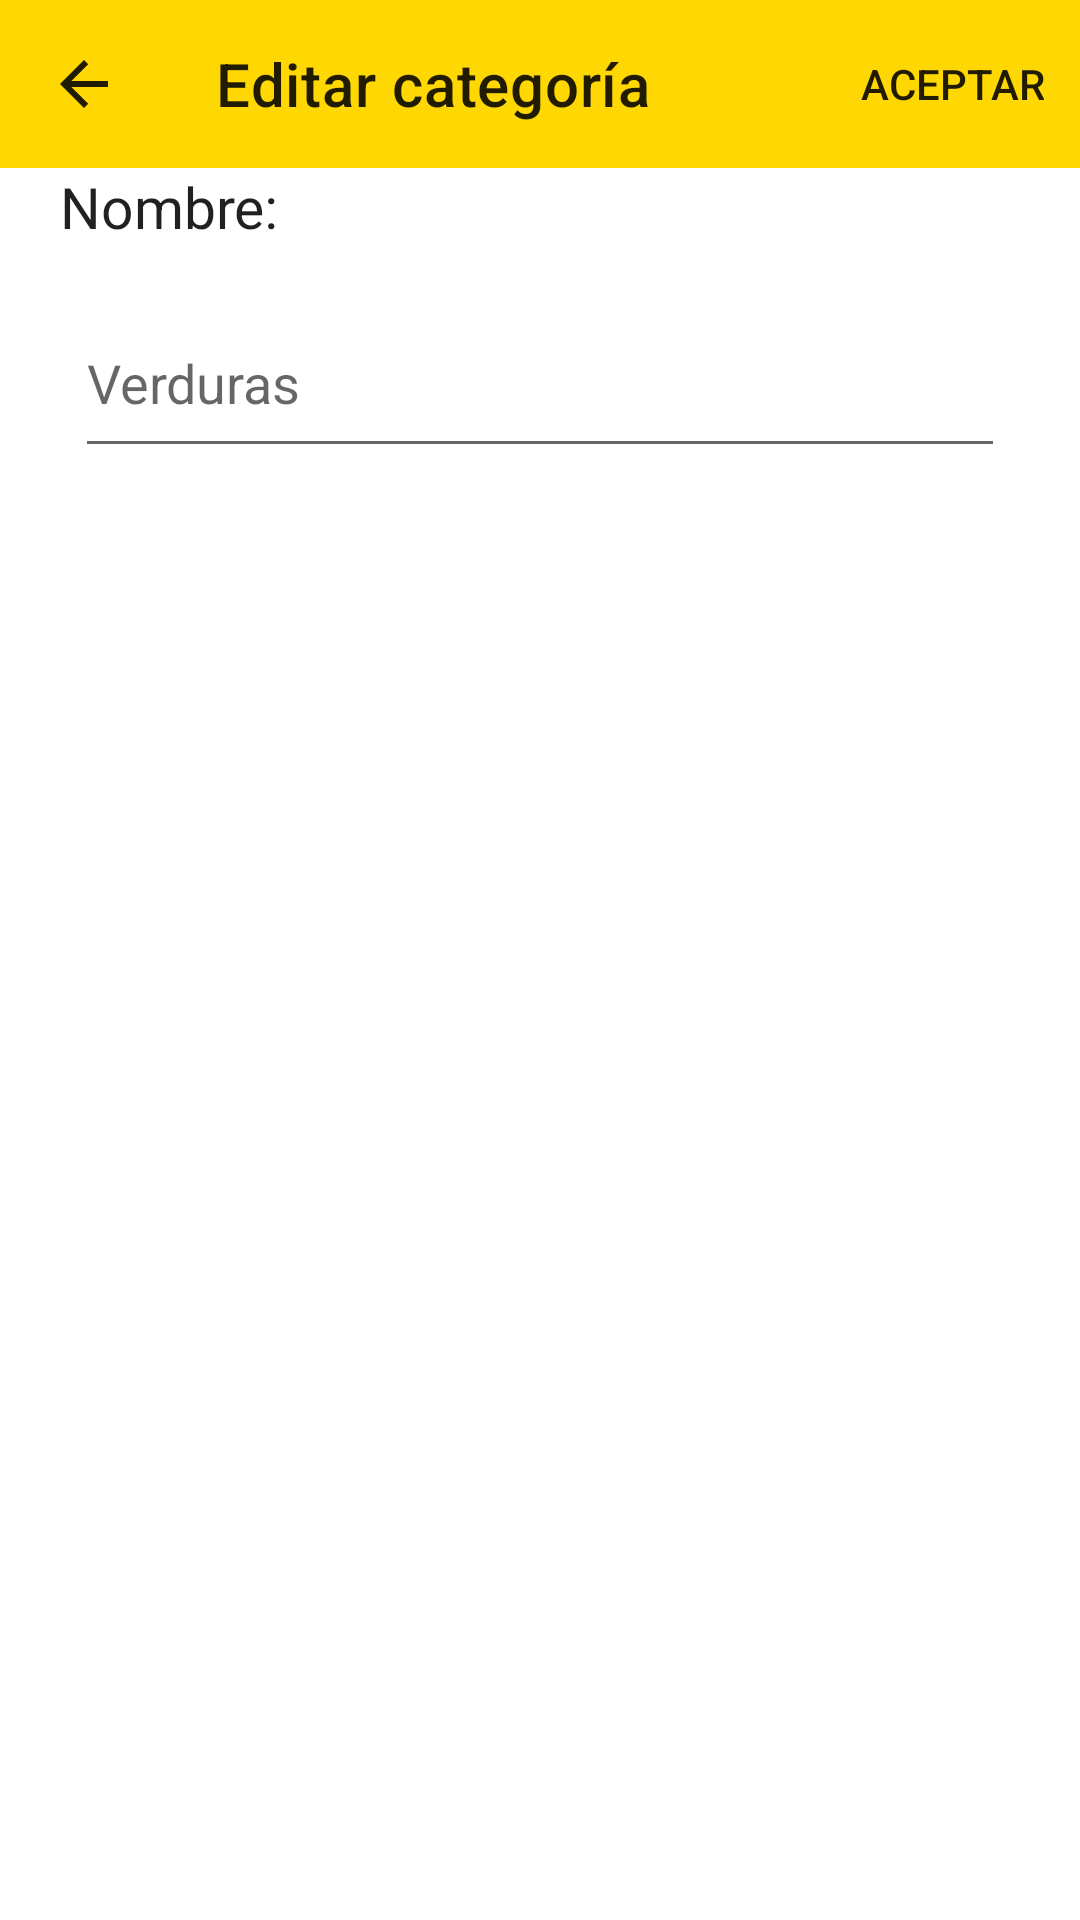

This screen was rendered from an Android layout file. Write that file and the resources it references.
<!-- AndroidManifest.xml: application theme Theme.ListaCompras -->
<!-- res/layout/activity_editar_categoria.xml -->
<?xml version="1.0" encoding="utf-8"?>
<androidx.constraintlayout.widget.ConstraintLayout xmlns:android="http://schemas.android.com/apk/res/android"
    xmlns:app="http://schemas.android.com/apk/res-auto"
    xmlns:tools="http://schemas.android.com/tools"
    android:layout_width="match_parent"
    android:layout_height="match_parent"
    tools:context=".Editar_Categoria">

    <LinearLayout
        android:layout_width="match_parent"
        android:layout_height="match_parent"
        android:orientation="vertical">

        <androidx.appcompat.widget.Toolbar
            android:id="@+id/toolbar_editar_categoria"
            android:layout_width="match_parent"
            android:layout_height="wrap_content"
            android:background="?attr/colorPrimary"
            android:minHeight="?attr/actionBarSize"
            android:theme="?attr/actionBarTheme"
            app:menu="@menu/aceptar_editar_categoria"
            app:navigationIcon="?attr/actionModeCloseDrawable"
            app:title="Editar categoría" />

        <TextView
            android:layout_width="match_parent"
            android:layout_height="wrap_content"
            android:layout_marginLeft="20dp"
            android:minHeight="40dp"
            android:text="Nombre: "
            android:textAppearance="@style/TextAppearance.AppCompat.Large"
            android:textSize="19dp"
            />

        <EditText
            android:id="@+id/editar_nombre_categoria"
            android:layout_width="match_parent"
            android:layout_height="wrap_content"
            android:layout_marginHorizontal="25dp"
            android:ems="10"
            android:hint="Verduras"
            android:inputType="textPersonName"
            android:minHeight="60dp" />
    </LinearLayout>
</androidx.constraintlayout.widget.ConstraintLayout>
<!-- resources referenced by this layout -->
<resources>
  <style name="Theme.ListaCompras" parent="Theme.MaterialComponents.DayNight.NoActionBar">
          
          <item name="colorPrimary">@color/purple_500</item>
          <item name="colorPrimaryVariant">@color/purple_700</item>
          <item name="colorOnPrimary">@color/black</item>
          
          <item name="colorSecondary">@color/teal_200</item>
          <item name="colorSecondaryVariant">@color/teal_700</item>
          <item name="colorOnSecondary">@color/black</item>
          
          <item name="android:statusBarColor">?attr/colorPrimaryVariant</item>
          
      </style>
  <color name="purple_500">#FFD702</color>
  <color name="purple_700">#E09400</color>
  <color name="black">#000000</color>
  <color name="teal_200">#FF03DAC5</color>
  <color name="teal_700">#FF018786</color>
</resources>
